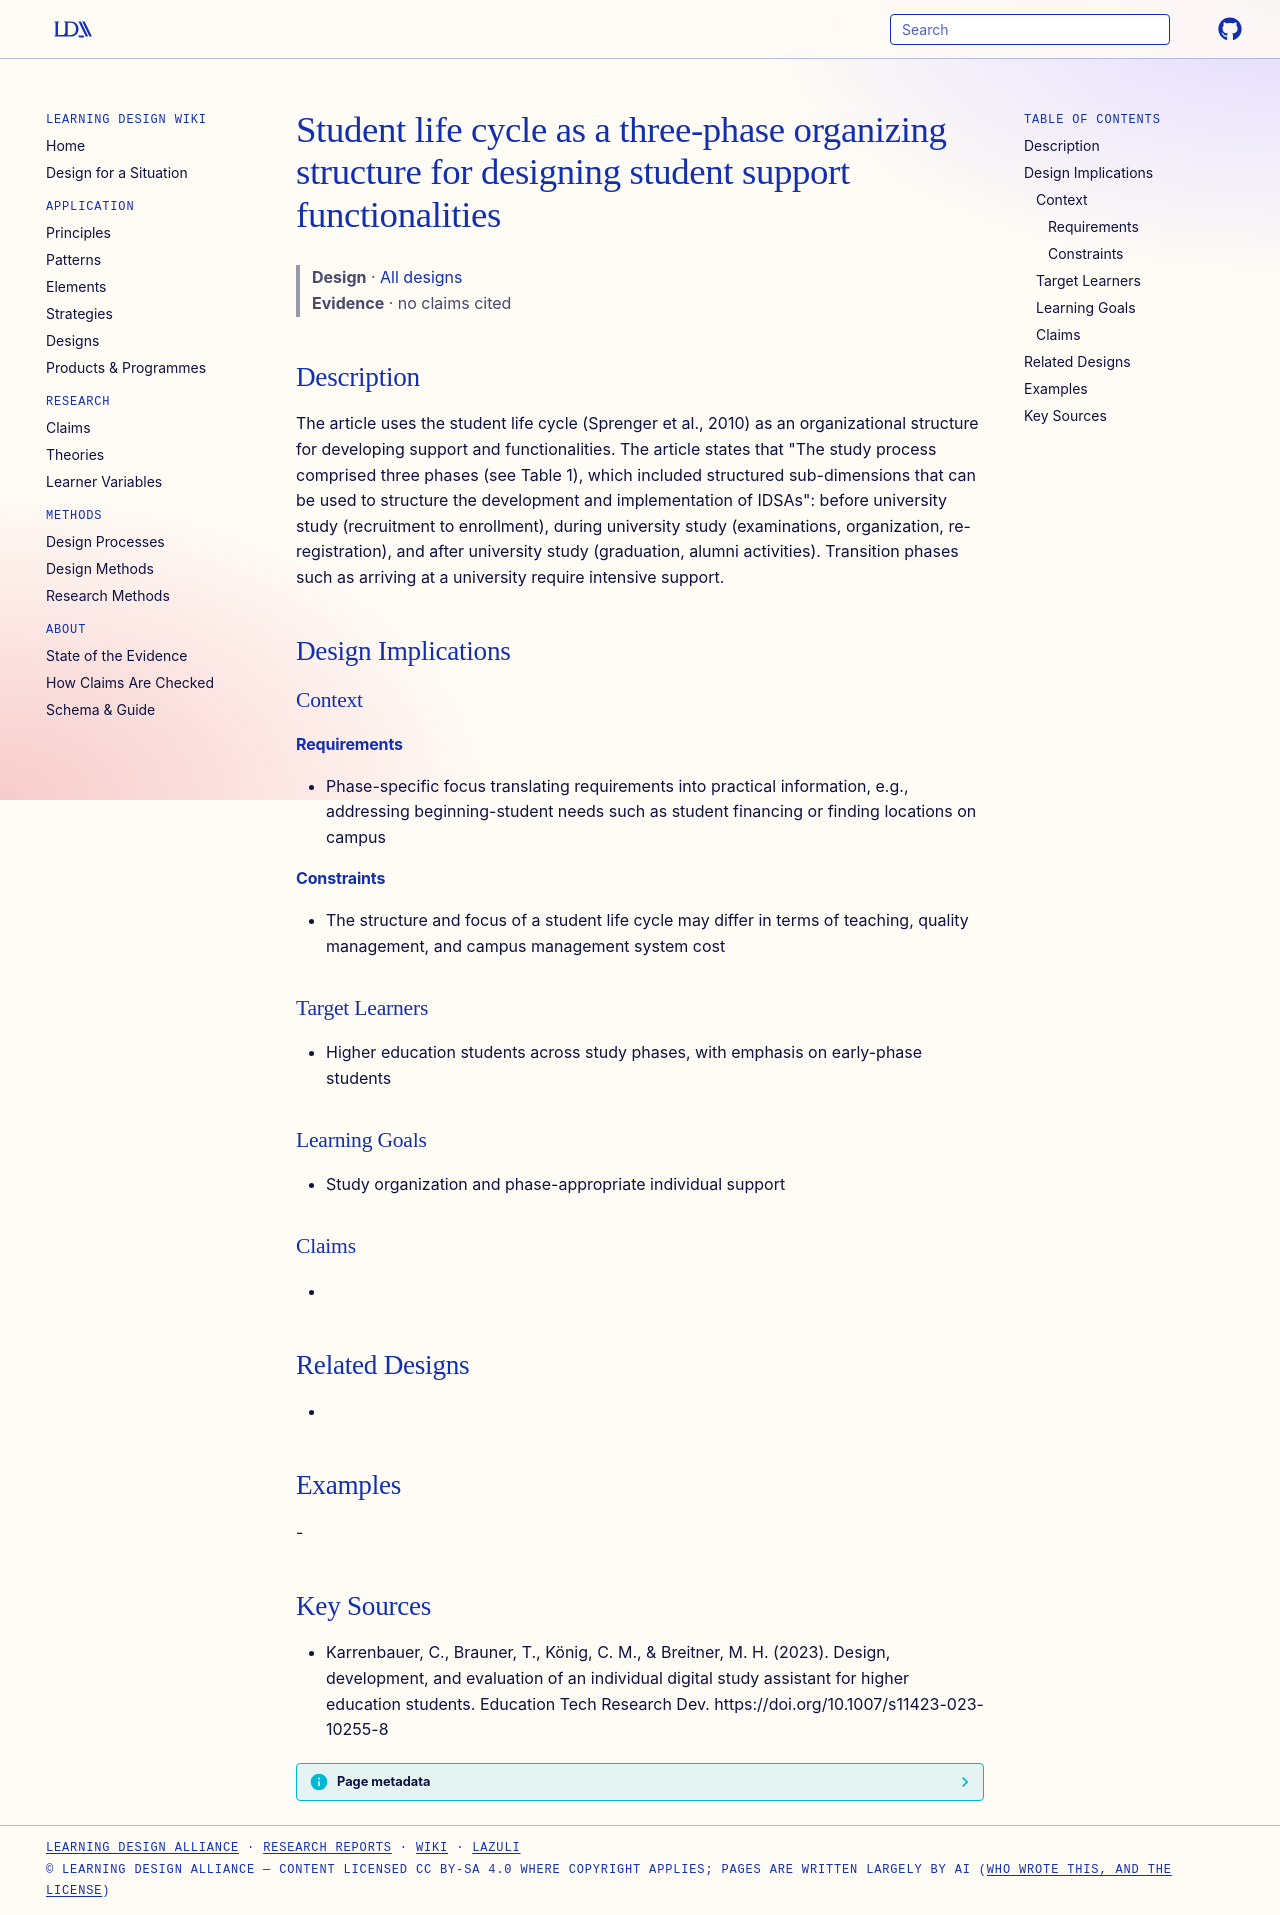

repository: Learning-Design-Alliance/learning-wiki · page: designs/student-life-cycle-three-phases-support-structure/index.html · generator: mkdocs

---
type: design
id: student-life-cycle-three-phases-support-structure
title: Student life cycle as a three-phase organizing structure for designing student support functionalities
description: The article uses the student life cycle (Sprenger et al., 2010) as an organizational structure for developing support and functionalities.
status: review
generated:
  by: "process:settle-candidates"
  at: 2026-10-29
sources:
  - id: karrenbauer-2023
    resource: "https://doi.org/10.1007/s11423-023-10255-8"
    title: "Karrenbauer, C., Brauner, T., König, C. M., & Breitner, M. H. (2023). Design, development, and evaluation of an individual digital study assistant for higher education students. Education Tech Research Dev. https://doi.org/10.1007/s11423-023-10255-8"
    author: "Karrenbauer, C., Brauner, T., König, C. M., & Breitner, M. H"
---

# Student life cycle as a three-phase organizing structure for designing student support functionalities

> **Design** · [All designs](index.md)
> **Evidence** · no claims cited

## Description
The article uses the student life cycle (Sprenger et al., 2010) as an organizational structure for developing support and functionalities. The article states that "The study process comprised three phases (see Table 1), which included structured sub-dimensions that can be used to structure the development and implementation of IDSAs": before university study (recruitment to enrollment), during university study (examinations, organization, re-registration), and after university study (graduation, alumni activities). Transition phases such as arriving at a university require intensive support.

## Design Implications

### Context
#### Requirements
- Phase-specific focus translating requirements into practical information, e.g., addressing beginning-student needs such as student financing or finding locations on campus
#### Constraints
- The structure and focus of a student life cycle may differ in terms of teaching, quality management, and campus management system cost

### Target Learners
- Higher education students across study phases, with emphasis on early-phase students

### Learning Goals
- Study organization and phase-appropriate individual support

### Claims
- 

## Related Designs
- 

## Examples
-

## Key Sources
- Karrenbauer, C., Brauner, T., König, C. M., & Breitner, M. H. (2023). Design, development, and evaluation of an individual digital study assistant for higher education students. Education Tech Research Dev. https://doi.org/10.1007/s11423-023-10255-8
